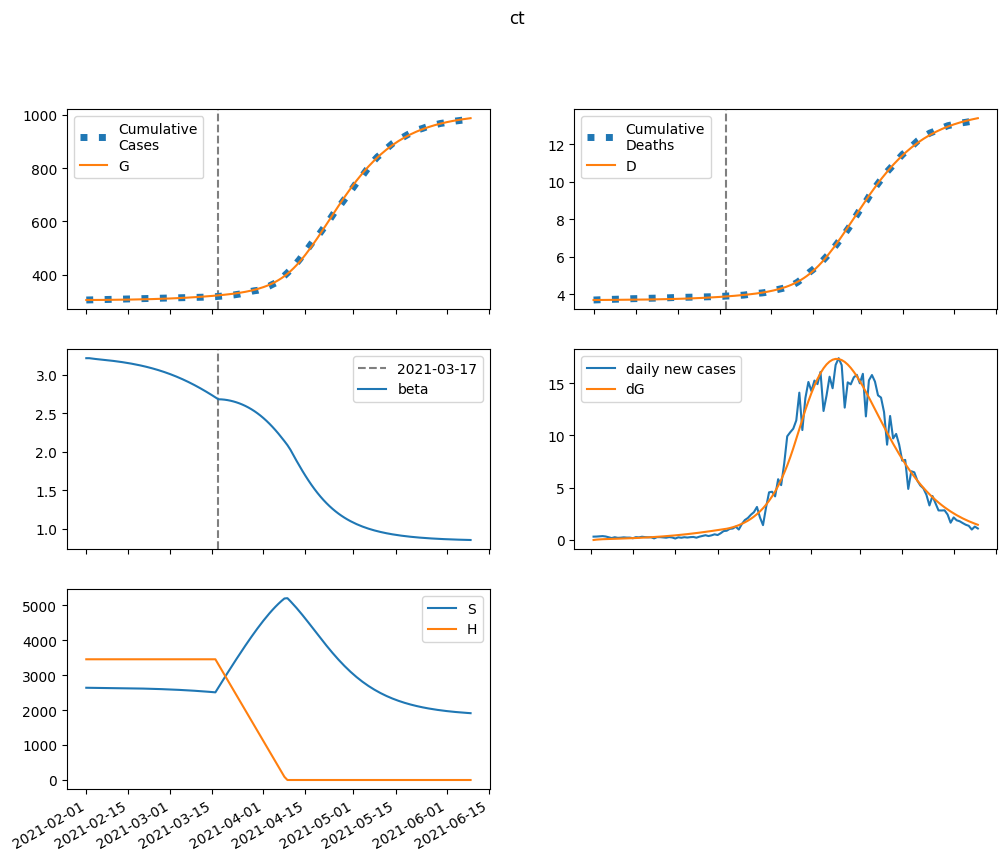

Values plotted in this chart, from the file beside it:
series, 2021-02-01, 2021-02-02, 2021-02-03, 2021-02-04, 2021-02-05, 2021-02-06, 2021-02-07, 2021-02-08, 2021-02-09, 2021-02-10, 2021-02-11, 2021-02-12, 2021-02-13, 2021-02-14, 2021-02-15, 2021-02-16, 2021-02-17, 2021-02-18, 2021-02-19, 2021-02-20, 2021-02-21, 2021-02-22, 2021-02-23
S, 2641548, 2640417, 2639484, 2638637, 2637813, 2636976, 2636103, 2635182, 2634202, 2633157, 2632039, 2630843, 2629564, 2628196, 2626732, 2625168, 2623496, 2621710, 2619804, 2617770, 2615601, 2613289, 2610827
E, 0.0, 1132, 1838, 2317, 2677, 2978, 3254, 3523, 3797, 4082, 4383, 4700, 5038, 5397, 5780, 6187, 6620, 7080, 7568, 8086, 8636, 9218, 9834
I, 560.8, 404.2, 328.6, 297.4, 290.8, 297.8, 312.8, 332.7, 355.9, 381.7, 409.7, 439.8, 471.9, 506.2, 542.8, 581.7, 623.2, 667.4, 714.4, 764.4, 817.5, 873.9, 933.7
A, 2846, 2410, 2230, 2196, 2248, 2351, 2489, 2652, 2836, 3037, 3254, 3489, 3741, 4011, 4300, 4608, 4937, 5289, 5663, 6062, 6486, 6938, 7417
IH, 0.0, 91.01, 114.1, 114.1, 109, 105.2, 104.3, 106.3, 110.6, 116.6, 124.1, 132.5, 141.9, 152.1, 163.2, 174.9, 187.5, 201, 215.3, 230.6, 246.8, 264.1, 282.4
IN, 65.59, 118.7, 143.3, 154.4, 159.7, 163.2, 166.9, 171.6, 177.7, 185.4, 194.7, 205.4, 217.6, 231.3, 246.3, 262.8, 280.6, 299.9, 320.7, 343, 366.9, 392.5, 419.8
D, 3701, 3701, 3702, 3703, 3705, 3706, 3707, 3708, 3710, 3711, 3712, 3714, 3715, 3717, 3719, 3721, 3723, 3725, 3727, 3730, 3732, 3735, 3738
R, 0.0, 448.5, 881.9, 1303, 1721, 2145, 2585, 3045, 3533, 4052, 4605, 5198, 5832, 6511, 7239, 8019, 8855, 9751, 10710, 11737, 12836, 14012, 15270
G, 305367, 305367, 305404, 305465, 305541, 305630, 305728, 305835, 305951, 306076, 306211, 306355, 306510, 306676, 306854, 307045, 307249, 307467, 307700, 307950, 308216, 308501, 308805
H, 3457179, 3457179, 3457179, 3457179, 3457179, 3457179, 3457179, 3457179, 3457179, 3457179, 3457179, 3457179, 3457179, 3457179, 3457179, 3457179, 3457179, 3457179, 3457179, 3457179, 3457179, 3457179, 3457179
beta, 3.212, 3.212, 3.207, 3.202, 3.198, 3.194, 3.19, 3.186, 3.182, 3.177, 3.172, 3.167, 3.161, 3.155, 3.149, 3.142, 3.135, 3.127, 3.119, 3.11, 3.101, 3.091, 3.081
